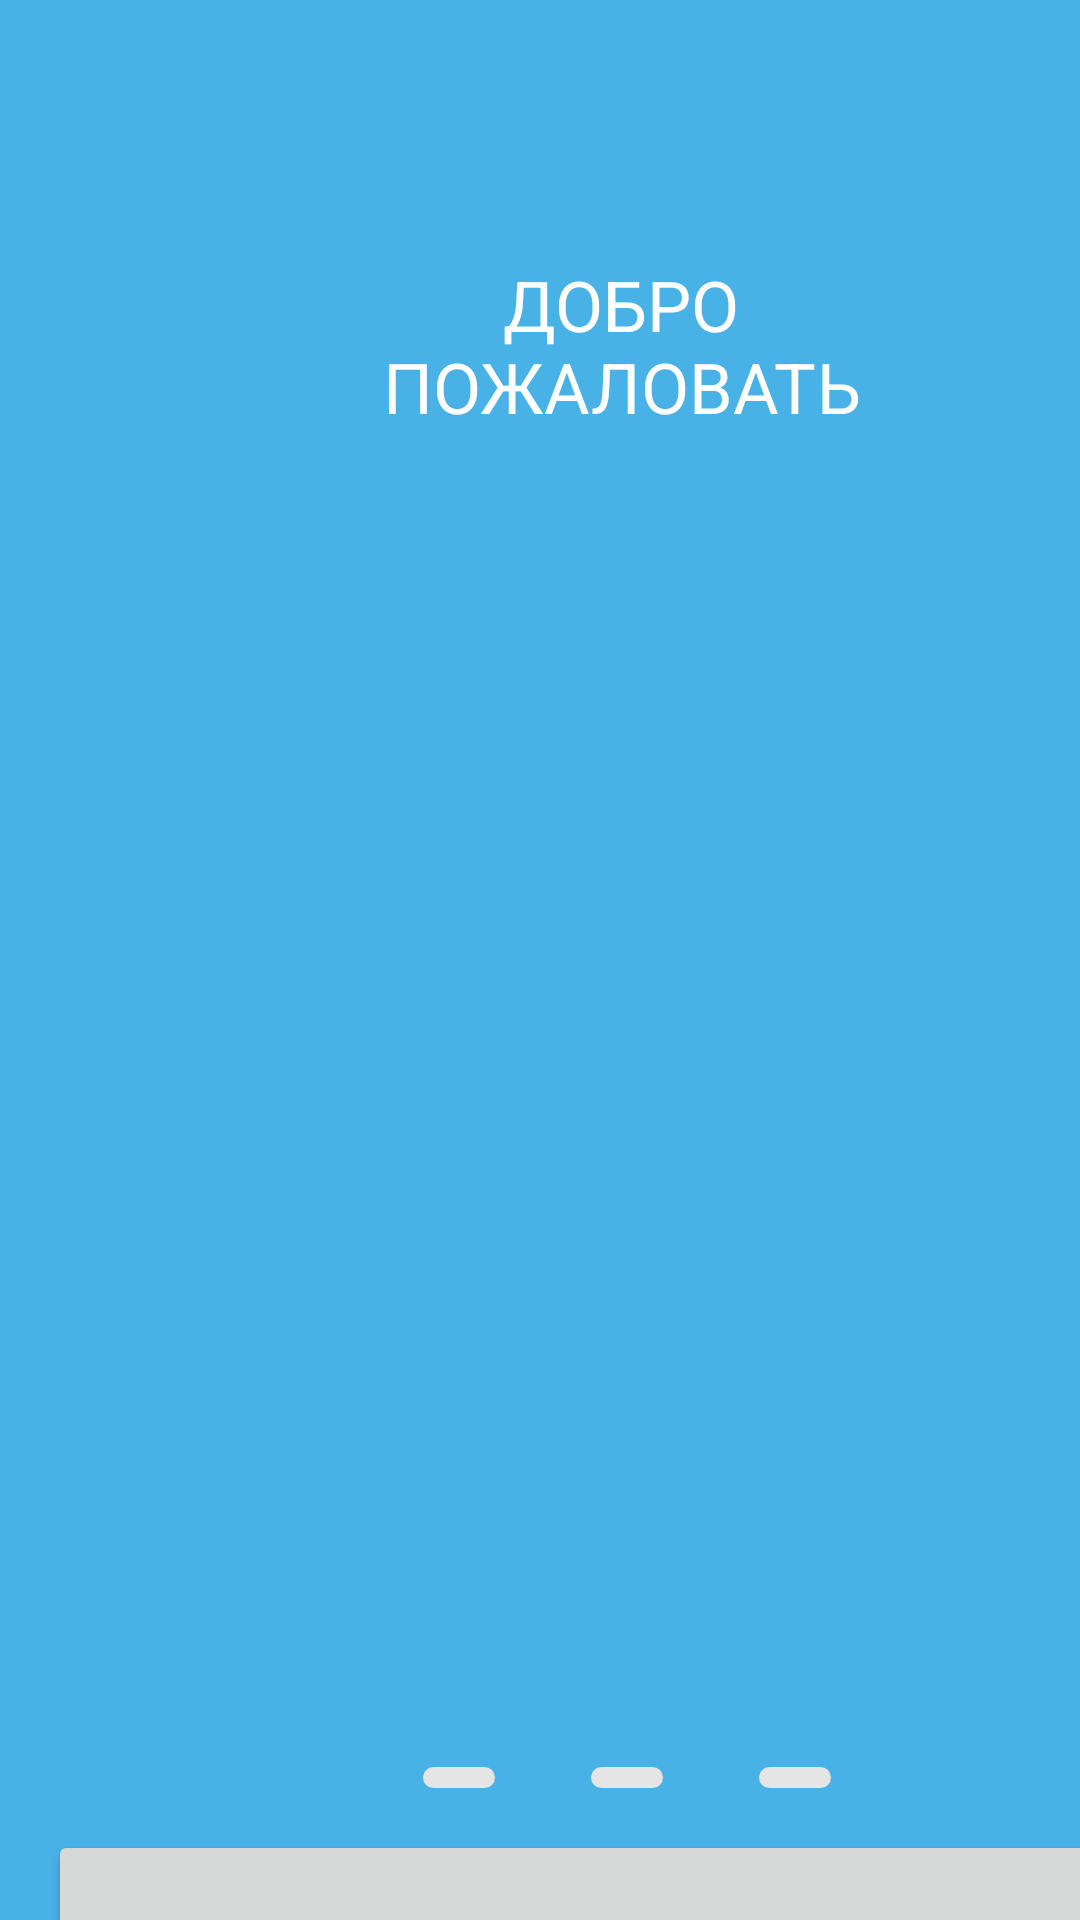

Write the Android layout XML for this screen, with the resource values it uses.
<!-- AndroidManifest.xml: fallback theme Theme.MaterialComponents.DayNight.NoActionBar -->
<!-- res/layout/activity_hello.xml -->
<?xml version="1.0" encoding="utf-8"?>
<AbsoluteLayout xmlns:android="http://schemas.android.com/apk/res/android"
    android:layout_width="match_parent"
    xmlns:app="http://schemas.android.com/apk/res-auto"
    xmlns:tools="http://schemas.android.com/tools"
    android:background="#48B2E7"
    android:layout_height="match_parent">


    <TextView
        android:layout_width="184dp"
        android:layout_height="124dp"
        android:layout_x="115dp"
        android:layout_y="86dp"
        android:text="@string/dobropozh"
        android:textAlignment="center"
        android:textColor="@color/Block"
        android:textSize="70px" />

    <ImageView
        android:id="@+id/imageView"
        android:layout_width="wrap_content"
        android:layout_height="397dp"
        android:layout_x="0dp"
        android:layout_y="173dp"
        android:importantForAccessibility="no"
        app:srcCompat="@drawable/img_1"
        tools:ignore="MissingConstraints"
        tools:layout_editor_absoluteX="341dp"
        tools:layout_editor_absoluteY="418dp" />

    <Button
        android:id="@+id/button2"
        android:layout_width="379dp"
        android:layout_height="73dp"
        android:layout_x="16dp"
        android:layout_y="610dp"
        android:text="@string/nachat"
        android:textColor="@color/Text" />

    <com.google.android.material.chip.ChipGroup
        android:layout_width="wrap_content"
        android:layout_height="23dp"
        android:layout_x="129dp"
        android:layout_y="581dp">

        <com.google.android.material.chip.Chip
            android:id="@+id/chip"
            android:background="@color/Block"
            android:layout_width="wrap_content"
            android:layout_height="wrap_content" />

        <com.google.android.material.chip.Chip
            android:id="@+id/chip2"
            android:background="@color/Disable"
            android:layout_width="wrap_content"
            android:layout_height="wrap_content" />

        <com.google.android.material.chip.Chip
            android:id="@+id/chip3"
            android:background="@color/Disable"
            android:layout_width="wrap_content"
            android:layout_height="wrap_content" />
    </com.google.android.material.chip.ChipGroup>

</AbsoluteLayout>
<!-- resources referenced by this layout -->
<resources>
  <color name="Block">#FFFFFF</color>
  <color name="Disable">#2B6B8B</color>
  <color name="Text">#2B2B2B</color>
  <string name="dobropozh">ДОБРО ПОЖАЛОВАТЬ</string>
  <string name="nachat">Начать</string>
</resources>
